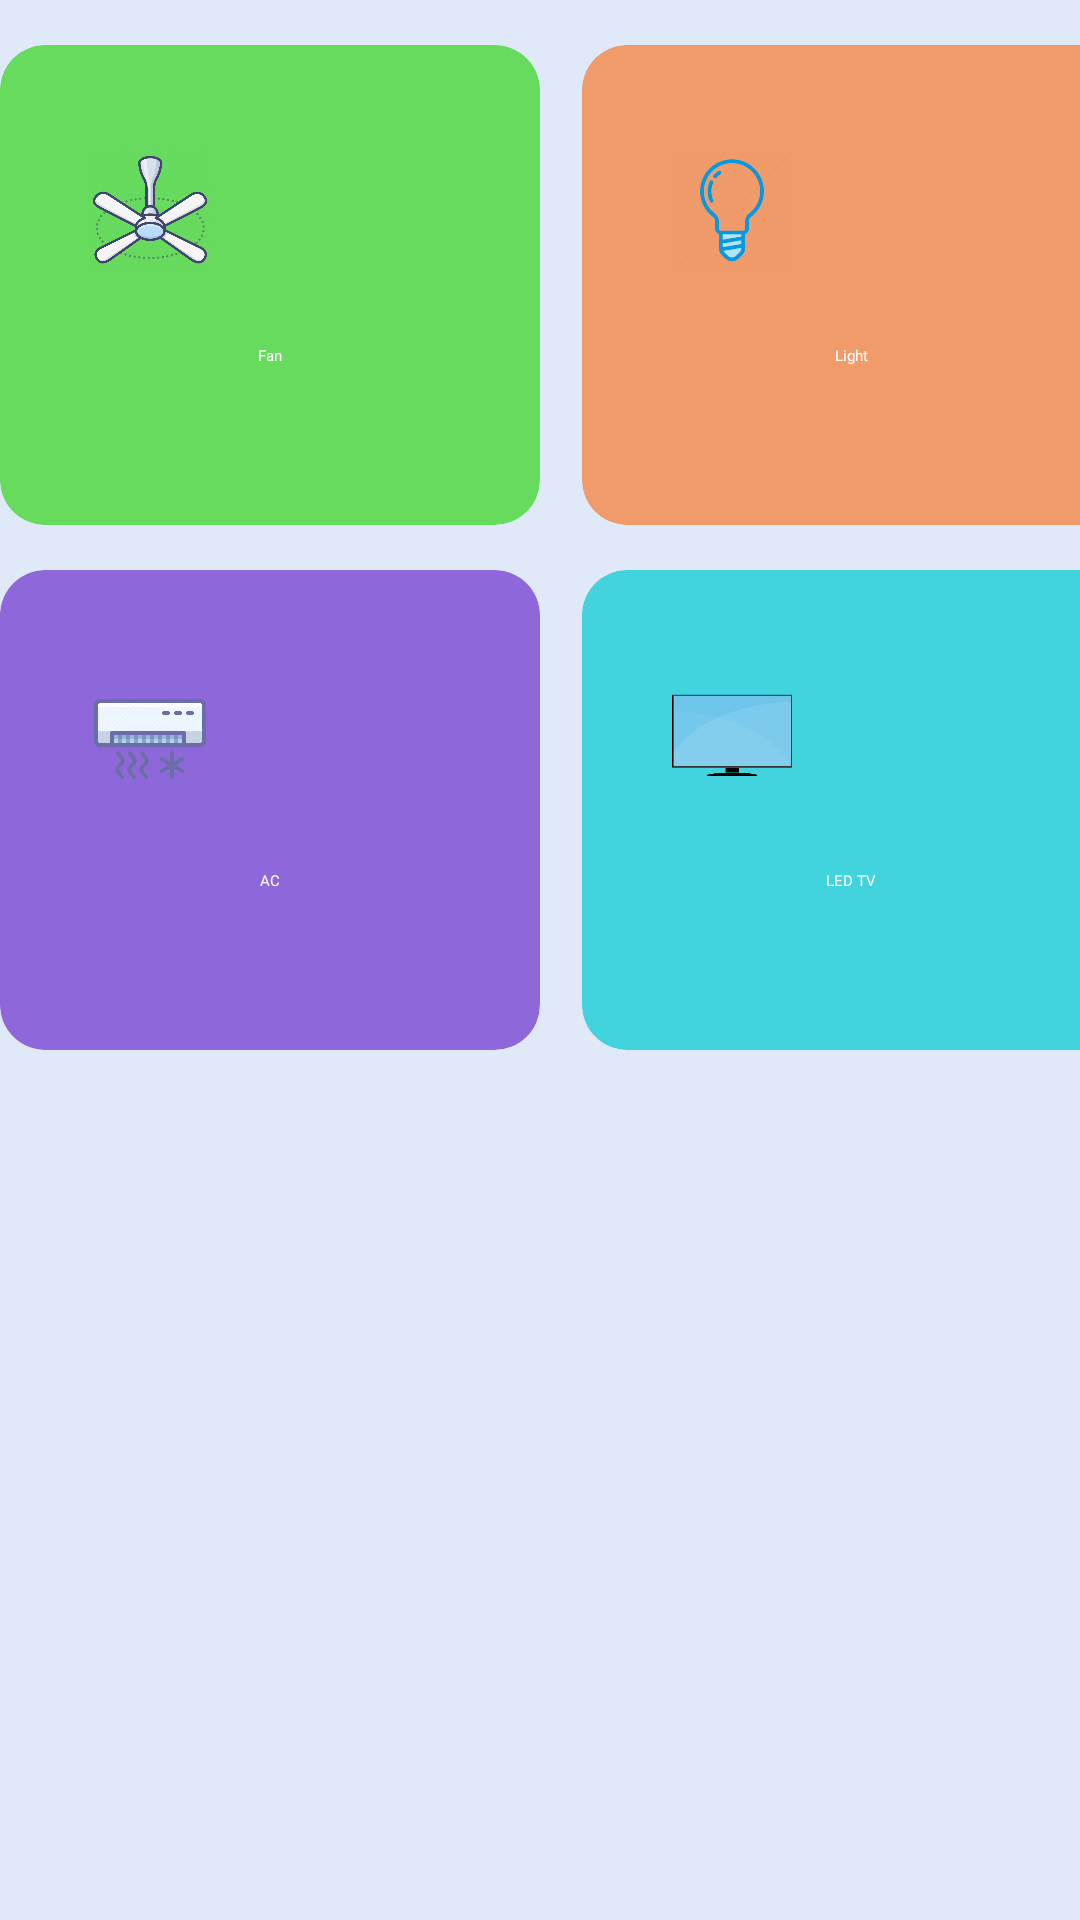

The Android layout XML behind this screen, and the referenced resources:
<!-- AndroidManifest.xml: application theme Theme.Home -->
<!-- res/layout/livingroom.xml -->
<?xml version="1.0" encoding="utf-8"?>
<LinearLayout xmlns:android="http://schemas.android.com/apk/res/android"
    xmlns:app="http://schemas.android.com/apk/res-auto"
    xmlns:tools="http://schemas.android.com/tools"
    android:layout_width="match_parent"
    android:layout_height="match_parent"
    android:background="#dfe9f7"
    android:orientation="vertical"
    tools:context=".LivingRoom">
    <LinearLayout
        android:layout_marginTop="15dp"
        android:layout_width="wrap_content"
        android:layout_height="wrap_content"
        android:orientation="horizontal"
        android:layout_gravity="center">

        <androidx.cardview.widget.CardView
            android:layout_width="180dp"
            android:layout_height="160dp"
            app:cardBackgroundColor="#C846D835"
            android:layout_marginRight="7dp"
            app:cardCornerRadius="15dp">

            <ImageView
                android:layout_width="40dp"
                android:layout_height="50dp"
                android:layout_margin="30dp"
                android:src="@drawable/fan">

            </ImageView>


            <Switch
                android:id="@+id/s1"
                android:layout_width="70dp"
                android:layout_height="wrap_content"
                android:layout_gravity="right"
                android:layout_margin="25dp"
                android:minHeight="48dp"
                android:paddingTop="10dp"
                android:thumb="@drawable/thumb_switch"
                android:track="@drawable/track_switch" />

            <TextView
                android:layout_width="wrap_content"
                android:layout_height="wrap_content"
                android:layout_gravity="center_horizontal"
                android:layout_marginTop="100dp"
                android:textColor="@color/white"
                android:fontFamily="@font/kanit_font"
                android:text="Fan" />
        </androidx.cardview.widget.CardView>

        <androidx.cardview.widget.CardView
            android:layout_width="180dp"
            android:layout_height="160dp"
            android:layout_marginLeft="7dp"
            app:cardCornerRadius="15dp"
            app:cardBackgroundColor="#AEF97729"
            >
            <ImageView
                android:layout_width="40dp"
                android:layout_height="50dp"
                android:src="@drawable/light"
                android:layout_margin="30dp">

            </ImageView>


            <Switch
                android:id="@+id/s2"
                android:layout_width="70dp"
                android:layout_height="wrap_content"
                android:layout_gravity="right"
                android:layout_margin="25dp"
                android:paddingTop="10dp"
                android:minHeight="48dp"
                android:thumb="@drawable/thumb_switch"
                android:track="@drawable/track_switch" />

            <TextView
                android:layout_width="wrap_content"
                android:layout_height="wrap_content"
                android:layout_gravity="center_horizontal"
                android:layout_marginTop="100dp"
                android:textColor="@color/white"
                android:fontFamily="@font/kanit_font"
                android:text="Light"/>
        </androidx.cardview.widget.CardView>

    </LinearLayout>

    <LinearLayout
        android:layout_width="wrap_content"
        android:layout_height="wrap_content"
        android:layout_marginTop="15dp"
        android:orientation="horizontal"
        android:layout_gravity="center">

        <androidx.cardview.widget.CardView
            android:layout_width="180dp"
            android:layout_height="160dp"
            app:cardBackgroundColor="#A86427CC"
            android:layout_marginRight="7dp"
            app:cardCornerRadius="15dp">

            <ImageView
                android:layout_width="40dp"
                android:layout_height="50dp"
                android:layout_margin="30dp"
                android:src="@drawable/airconditioner">

            </ImageView>


            <Switch
                android:id="@+id/s3"
                android:layout_width="70dp"
                android:layout_height="wrap_content"
                android:layout_gravity="right"
                android:layout_margin="25dp"
                android:minHeight="48dp"

                android:paddingTop="10dp"
                android:thumb="@drawable/thumb_switch"
                android:track="@drawable/track_switch" />

            <TextView
                android:layout_width="wrap_content"
                android:layout_height="wrap_content"
                android:layout_gravity="center_horizontal"
                android:layout_marginTop="100dp"
                android:text="AC"
                android:textColor="@color/white"
                android:fontFamily="@font/kanit_font"
                />
        </androidx.cardview.widget.CardView>

        <androidx.cardview.widget.CardView
            android:layout_width="180dp"
            android:layout_height="160dp"
            app:cardBackgroundColor="#D724D0DA"

            android:layout_marginLeft="7dp"
            app:cardCornerRadius="15dp">

            <ImageView
                android:layout_width="40dp"
                android:layout_height="50dp"
                android:layout_margin="30dp"
                android:src="@drawable/lcd">

            </ImageView>


            <Switch
                android:id="@+id/s4"
                android:layout_width="70dp"
                android:layout_height="wrap_content"
                android:layout_gravity="right"
                android:layout_margin="25dp"
                android:minHeight="48dp"
                android:paddingTop="10dp"

                android:thumb="@drawable/thumb_switch"
                android:track="@drawable/track_switch" />

            <TextView
                android:layout_width="wrap_content"
                android:layout_height="wrap_content"
                android:layout_gravity="center_horizontal"
                android:layout_marginTop="100dp"
                android:textColor="@color/white"
                android:fontFamily="@font/kanit_font"
                android:text="LED TV" />
        </androidx.cardview.widget.CardView>

    </LinearLayout>


</LinearLayout>
<!-- resources referenced by this layout -->
<resources>
  <!-- drawable airconditioner: png bitmap (drawable, 25842 bytes) -->
  <!-- drawable fan: png bitmap (drawable, 57316 bytes) -->
  <!-- drawable lcd: png bitmap (drawable, 4274 bytes) -->
  <!-- drawable light: png bitmap (drawable, 8730 bytes) -->
  <!-- drawable thumb_switch (drawable) -->
  <vector xmlns:android="http://schemas.android.com/apk/res/android"
      android:width="30dp"
      android:height="30dp"
      android:viewportWidth="24"
      android:viewportHeight="24">
      <group>
          <clip-path
              android:pathData="M0,0h24v24h-24z"/>
          <path
              android:pathData="M12,12m-6,0a6,6 0,1 1,12 0a6,6 0,1 1,-12 0"
              android:fillColor="#fff"/>
      </group>
  </vector>
  <!-- not gathered from this repository: default colours our renderer supplied (Android Studio template values) -->
  <color name="white">#FFFFFFFF</color>
</resources>
